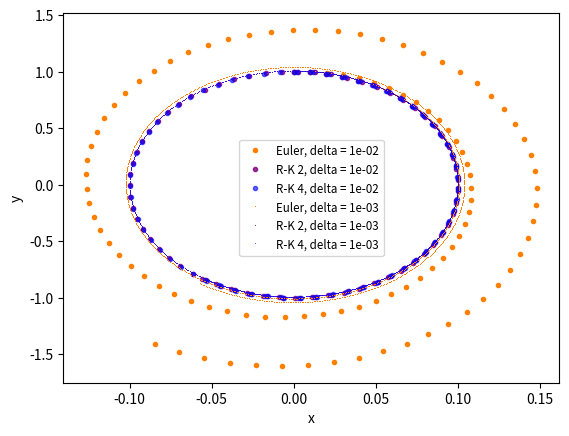

Generate this figure with matplotlib:
import numpy as np
import matplotlib.pyplot as plt

# [redacted]

w_0 = 10
derivs = lambda t, x, y : np.array((y, -w_0**2 * x))

t0, x0, y0 = 0, 0, 1
deltas = (1e-2, 1e-3)
markers = (".", ",")

fig, ax = plt.subplots()
colors = ((1,.5,0,1), (.5,0,.5,.8), (0,0,1,.6))
labels = ("Euler", "R-K 2", "R-K 4")

def euler_step(delta, funcs, t, pars):
    return delta*funcs(t, *pars)

def rk2_step(delta, funcs, t, pars):
    k1s = delta * funcs(t, *pars)
    k2s = delta * funcs(t + delta/2, *pars + k1s/2)
    return k2s

def rk4_step(delta, funcs, t, pars):
    k1s = delta * funcs(t, *pars)
    k2s = delta * funcs(t + delta/2, *pars + k1s/2)
    k3s = delta * funcs(t + delta/2, *pars + k2s/2)
    k4s = delta * funcs(t + delta, *pars + k3s)
    return ((k1s+k4s)/2 + k2s + k3s)/3

methods = (euler_step, rk2_step, rk4_step)

for _z, (delta, m) in enumerate(zip(deltas, markers)):

    for _j, (method, c, l) in enumerate(zip(methods, colors, labels)):

        t, x, y = t0, x0, y0
        ax.plot(x, y, m, color = c, label = f"{l}, delta = {delta:.0e}")
        
        for _i in range(int(1/delta)):

            t += delta
            dx, dy = method(delta, derivs, t, pars = (x, y))
            x += dx
            y += dy

            ax.plot(x, y, m, color = c)

ax.set_xlabel("x")
ax.set_ylabel("y")

ax.legend(loc = "best", fontsize = "small")

#fig.savefig("tema6/ex2.pdf", dpi = 300, bbox_inches = "tight")
plt.show()
